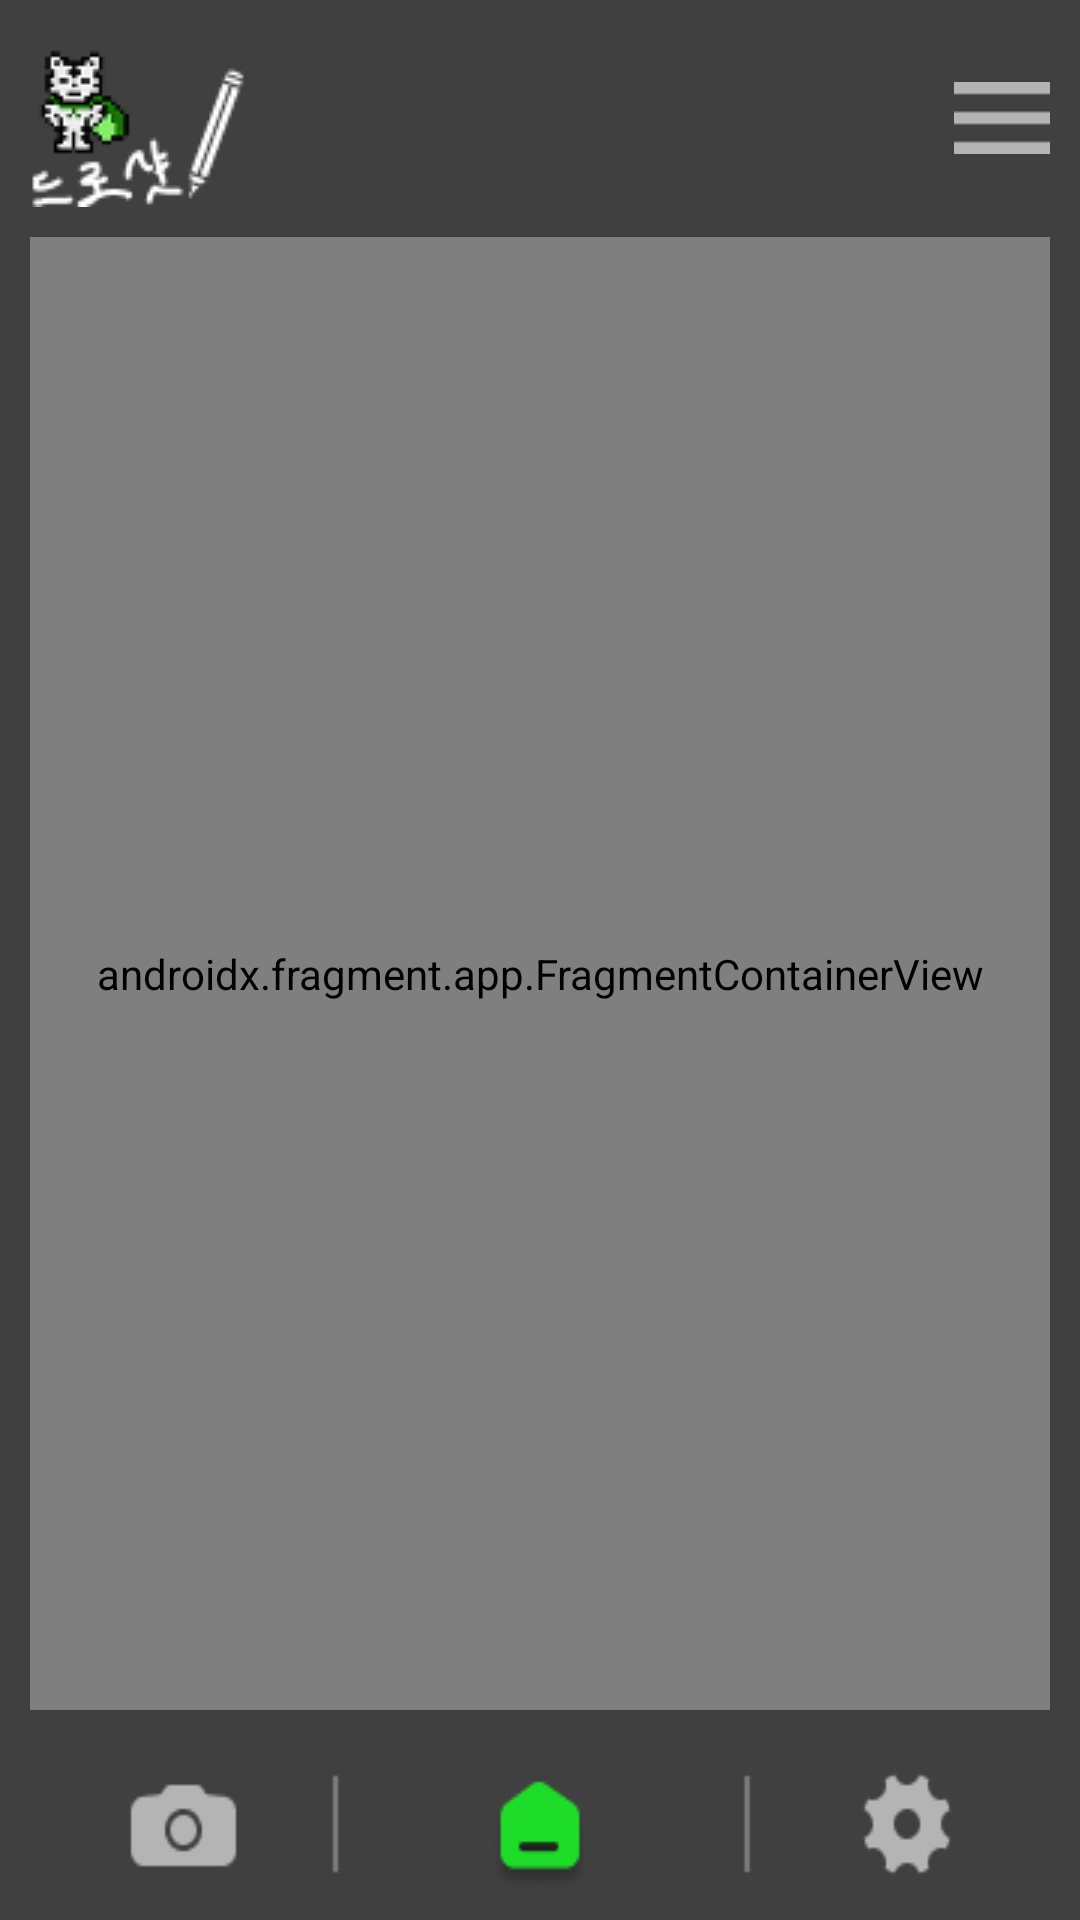

Here is an Android app screen rendered from its layout file. Give the layout XML and the strings, colors and styles it references.
<!-- AndroidManifest.xml: application theme Theme.APProject -->
<!-- res/layout/activity_main.xml -->
<?xml version="1.0" encoding="utf-8"?>
<androidx.drawerlayout.widget.DrawerLayout xmlns:android="http://schemas.android.com/apk/res/android"
    xmlns:app="http://schemas.android.com/apk/res-auto"
    xmlns:tools="http://schemas.android.com/tools"
    android:id="@+id/maindrawer"
    android:layout_width="match_parent"
    android:layout_height="match_parent"
    android:backgroundTint="#4DFF38"
    android:fitsSystemWindows="true">

    <LinearLayout
        android:layout_width="match_parent"
        android:layout_height="match_parent"
        android:background="#404040"
        android:fitsSystemWindows="true"
        android:orientation="vertical">

        <LinearLayout
            android:layout_width="match_parent"
            android:layout_height="wrap_content"
            android:layout_marginTop="10dp"
            android:orientation="horizontal">

            <ImageView
                android:layout_width="wrap_content"
                android:layout_height="wrap_content"
                android:layout_gravity="left"
                android:layout_marginLeft="5dp"
                android:src="@drawable/img_dudu"></ImageView>

            <ImageView
                android:layout_width="0dp"
                android:layout_height="0dp"
                android:layout_weight="1"></ImageView>

            <ImageButton
                android:id="@+id/imgbtn_main_menu"
                android:layout_width="wrap_content"
                android:layout_height="wrap_content"
                android:layout_gravity="center"
                android:layout_marginRight="10dp"
                android:background="#00000000"
                android:src="@drawable/img_right_menu"></ImageButton>
        </LinearLayout>

        <androidx.fragment.app.FragmentContainerView
            android:id="@+id/FMV_Common"
            android:name="com.example.approject.main"
            android:layout_width="match_parent"
            android:layout_height="0dp"
            android:layout_gravity="center"
            android:layout_marginLeft="10dp"
            android:layout_marginTop="10dp"
            android:layout_marginRight="10dp"
            android:layout_marginBottom="10dp"
            android:layout_weight="1"
            android:background="@color/white"></androidx.fragment.app.FragmentContainerView>

        <LinearLayout
            android:id="@+id/lo_bottombtns"
            android:layout_width="wrap_content"
            android:layout_height="wrap_content"
            android:layout_gravity="bottom"
            android:background="@drawable/img_bottombtn_home"
            android:orientation="horizontal">

            <ImageButton
                android:id="@+id/btn_bottom_camera"
                android:layout_width="0dp"
                android:layout_height="match_parent"
                android:layout_weight="1"
                android:background="#00000000"></ImageButton>

            <ImageButton
                android:id="@+id/btn_bottom_home"
                android:layout_width="0dp"
                android:layout_height="match_parent"
                android:layout_weight="1"
                android:background="#00000000"></ImageButton>

            <ImageButton
                android:id="@+id/btn_bottom_setting"
                android:layout_width="0dp"
                android:layout_height="match_parent"
                android:layout_weight="1"
                android:background="#00000000"></ImageButton>
        </LinearLayout>
    </LinearLayout>

    <com.google.android.material.navigation.NavigationView
        android:id="@+id/rightmenu_main"
        android:layout_width="200dp"
        android:layout_height="match_parent"
        android:layout_gravity="end"
        android:background="#bbffffff"
        android:fitsSystemWindows="true"
        app:menu="@menu/menu_main"></com.google.android.material.navigation.NavigationView>
</androidx.drawerlayout.widget.DrawerLayout>
<!-- resources referenced by this layout -->
<resources>
  <!-- drawable img_bottombtn_home: png bitmap (drawable, 2185 bytes) -->
  <!-- drawable img_dudu: png bitmap (drawable, 3295 bytes) -->
  <!-- drawable img_right_menu: png bitmap (drawable, 151 bytes) -->
  <style name="Theme.APProject" parent="Base.Theme.APProject" />
  <style name="Base.Theme.APProject" parent="Theme.Material3.DayNight.NoActionBar">
          
          
      </style>
  <!-- not gathered from this repository: default colours our renderer supplied (Android Studio template values) -->
  <color name="white">#FFFFFFFF</color>
</resources>
